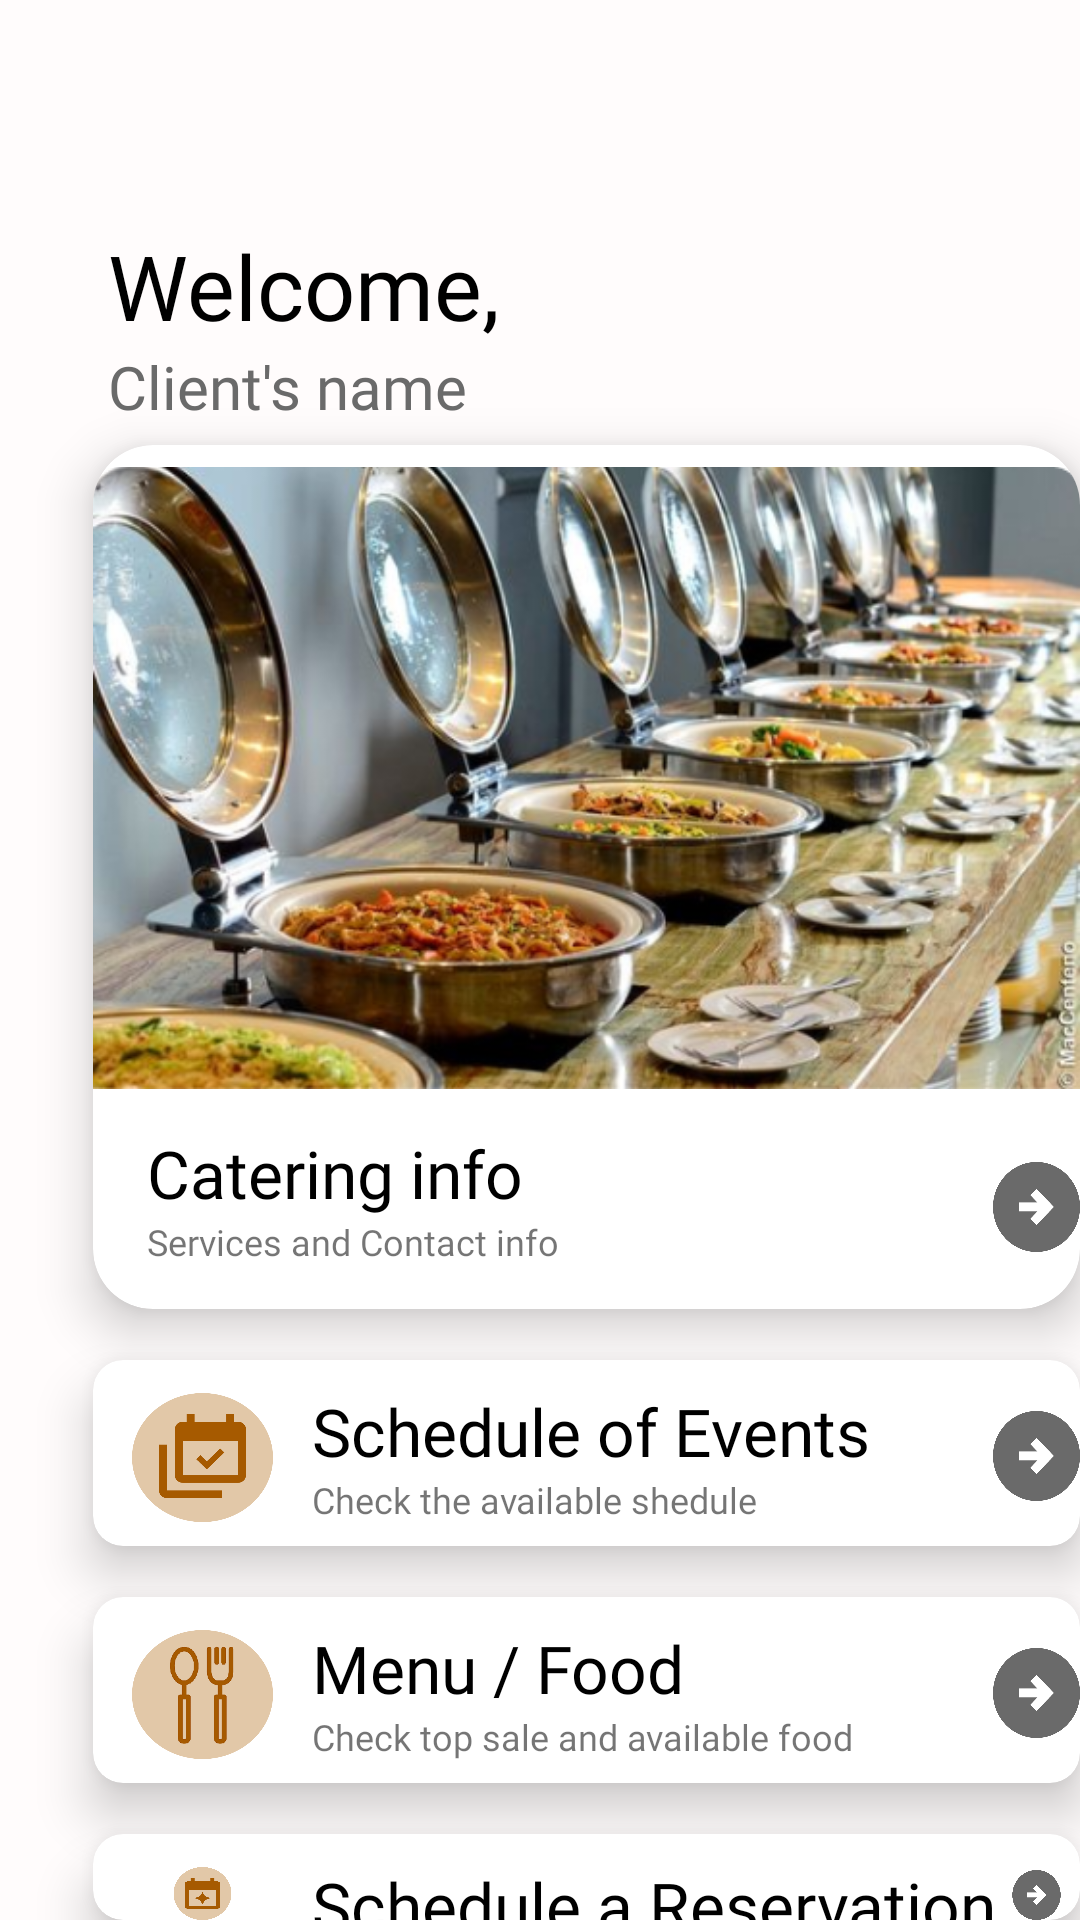

Reconstruct the res/layout file that produces this screen, plus the resources it refers to.
<!-- AndroidManifest.xml: application theme Theme.Percyv2 -->
<!-- res/layout/activity_home_page.xml -->
<?xml version="1.0" encoding="utf-8"?>
<RelativeLayout xmlns:android="http://schemas.android.com/apk/res/android"
    xmlns:app="http://schemas.android.com/apk/res-auto"
    xmlns:tools="http://schemas.android.com/tools"
    android:layout_width="match_parent"
    android:layout_height="match_parent"
    android:background="@color/bgcolor"
    tools:context=".HomePage">



    <RelativeLayout
        android:layout_width="match_parent"
        android:layout_height="match_parent">

        <TextView
            android:id="@+id/Homewelcome"
            android:layout_width="wrap_content"
            android:layout_height="wrap_content"
            android:layout_marginLeft="36dp"
            android:layout_marginTop="75dp"
            android:fontFamily="@font/secularoneregular"
            android:text="Welcome, "
            android:textColor="@color/black"
            android:textSize="30dp"></TextView>

        <TextView
            android:id="@+id/clientname"
            android:layout_width="wrap_content"
            android:layout_height="wrap_content"
            android:layout_below="@+id/Homewelcome"
            android:layout_marginLeft="36dp"
            android:fontFamily="@font/scopeoneregular"
            android:text="Client's name"
            android:textColor="@color/gray"
            android:textSize="20dp"></TextView>

        <androidx.cardview.widget.CardView
            android:id="@+id/cardviewcatering"
            android:layout_width="352dp"
            android:layout_height="288dp"
            android:layout_below="@id/clientname"
            android:layout_marginLeft="31dp"
            android:layout_marginTop="6dp"
            android:background="@color/white"
            app:cardCornerRadius="20dp"
            app:cardElevation="10dp">

            <RelativeLayout
                android:layout_width="match_parent"
                android:layout_height="match_parent">

                <ImageView
                    android:id="@+id/cateringinfoimage"
                    android:layout_width="352dp"
                    android:layout_height="222dp"
                    android:src="@drawable/cateringinfoimage"></ImageView>

                <TextView
                    android:id="@+id/cateringinfo"
                    android:layout_width="wrap_content"
                    android:layout_height="wrap_content"
                    android:layout_below="@+id/cateringinfoimage"
                    android:layout_marginLeft="18dp"
                    android:layout_marginTop="6dp"
                    android:fontFamily="@font/titilliumwebsemibold"
                    android:text="Catering info"
                    android:textColor="@color/black"
                    android:textSize="22dp"></TextView>

                <TextView
                    android:layout_width="wrap_content"
                    android:layout_height="wrap_content"
                    android:layout_below="@id/cateringinfo"
                    android:layout_marginLeft="18dp"
                    android:fontFamily="@font/titilliumwebregular"
                    android:text="Services and Contact info"
                    android:textSize="12dp"></TextView>


                <ImageView
                    android:layout_width="40dp"
                    android:layout_height="40dp"
                    android:layout_below="@id/cateringinfoimage"
                    android:layout_marginLeft="300dp"
                    android:layout_marginTop="12dp"
                    android:src="@drawable/arrowicon"></ImageView>


            </RelativeLayout>

        </androidx.cardview.widget.CardView>

        <androidx.cardview.widget.CardView
            android:id="@+id/schedulecardview"
            android:layout_width="352dp"
            android:layout_height="62dp"
            android:layout_below="@id/cardviewcatering"
            android:layout_marginLeft="31dp"
            android:layout_marginTop="17dp"
            app:cardCornerRadius="10dp"
            app:cardElevation="10dp">

            <RelativeLayout
                android:layout_width="wrap_content"
                android:layout_height="wrap_content">

                <TextView
                    android:id="@+id/scheduleofevent"
                    android:layout_width="wrap_content"
                    android:layout_height="wrap_content"
                    android:layout_marginLeft="73dp"
                    android:layout_marginTop="9dp"
                    android:fontFamily="@font/titilliumwebsemibold"
                    android:text="Schedule of Events"
                    android:textColor="@color/black"
                    android:textSize="22dp"></TextView>

                <TextView
                    android:layout_width="wrap_content"
                    android:layout_height="wrap_content"
                    android:layout_below="@+id/scheduleofevent"
                    android:layout_marginLeft="73dp"
                    android:fontFamily="@font/titilliumwebregular"
                    android:text="Check the available shedule"
                    android:textSize="12dp"></TextView>

                <ImageView
                    android:layout_width="47dp"
                    android:layout_height="43dp"
                    android:layout_marginLeft="13dp"
                    android:layout_marginTop="11dp"
                    android:src="@drawable/scheduleofeventicon"></ImageView>

                <ImageView
                    android:layout_width="40dp"
                    android:layout_height="40dp"
                    android:layout_marginLeft="300dp"
                    android:layout_marginTop="12dp"
                    android:src="@drawable/arrowicon"></ImageView>


            </RelativeLayout>
        </androidx.cardview.widget.CardView>

        <androidx.cardview.widget.CardView
            android:id="@+id/menuorfoodcardview"
            android:layout_width="352dp"
            android:layout_height="62dp"
            android:layout_below="@id/schedulecardview"
            android:layout_marginLeft="31dp"
            android:layout_marginTop="17dp"
            app:cardCornerRadius="10dp"
            app:cardElevation="10dp">

            <RelativeLayout
                android:layout_width="wrap_content"
                android:layout_height="wrap_content">

                <TextView
                    android:id="@+id/menuorfood"
                    android:layout_width="wrap_content"
                    android:layout_height="wrap_content"
                    android:layout_marginLeft="73dp"
                    android:layout_marginTop="9dp"
                    android:fontFamily="@font/titilliumwebsemibold"
                    android:text="Menu / Food"
                    android:textColor="@color/black"
                    android:textSize="22dp"></TextView>

                <TextView
                    android:layout_width="wrap_content"
                    android:layout_height="wrap_content"
                    android:layout_below="@+id/menuorfood"
                    android:layout_marginLeft="73dp"
                    android:fontFamily="@font/titilliumwebregular"
                    android:text="Check top sale and available food"
                    android:textSize="12dp"></TextView>

                <ImageView
                    android:layout_width="47dp"
                    android:layout_height="43dp"
                    android:layout_marginLeft="13dp"
                    android:layout_marginTop="11dp"
                    android:src="@drawable/menuorfoodicon"></ImageView>

                <ImageView
                    android:layout_width="40dp"
                    android:layout_height="40dp"
                    android:layout_marginLeft="300dp"
                    android:layout_marginTop="12dp"
                    android:src="@drawable/arrowicon"></ImageView>


            </RelativeLayout>
        </androidx.cardview.widget.CardView>

        <androidx.cardview.widget.CardView
            android:layout_width="352dp"
            android:layout_height="62dp"
            android:layout_below="@id/menuorfoodcardview"
            android:layout_marginLeft="31dp"
            android:layout_marginTop="17dp"
            app:cardCornerRadius="10dp"
            app:cardElevation="10dp">

            <RelativeLayout
                android:layout_width="wrap_content"
                android:layout_height="wrap_content">

                <TextView
                    android:id="@+id/schedreservation"
                    android:layout_width="wrap_content"
                    android:layout_height="wrap_content"
                    android:layout_marginLeft="73dp"
                    android:layout_marginTop="9dp"
                    android:fontFamily="@font/titilliumwebsemibold"
                    android:text="Schedule a Reservation"
                    android:textColor="@color/black"
                    android:textSize="22dp"></TextView>

                <TextView
                    android:layout_width="wrap_content"
                    android:layout_height="wrap_content"
                    android:layout_below="@+id/schedreservation"
                    android:layout_marginLeft="73dp"
                    android:fontFamily="@font/titilliumwebregular"
                    android:text="Reservation"
                    android:textSize="12dp"></TextView>

                <ImageView
                    android:layout_width="47dp"
                    android:layout_height="43dp"
                    android:layout_marginLeft="13dp"
                    android:layout_marginTop="11dp"
                    android:src="@drawable/schedreservationicon"></ImageView>

                <ImageView
                    android:layout_width="40dp"
                    android:layout_height="40dp"
                    android:layout_marginLeft="300dp"
                    android:layout_marginTop="12dp"
                    android:src="@drawable/arrowicon"></ImageView>


            </RelativeLayout>
        </androidx.cardview.widget.CardView>

    </RelativeLayout>

</RelativeLayout>
<!-- resources referenced by this layout -->
<resources>
  <color name="bgcolor">#FFFCFC</color>
  <color name="black">#FF000000</color>
  <color name="gray">#6A6A6A</color>
  <color name="white">#FFFFFFFF</color>
  <!-- drawable arrowicon: png bitmap (drawable-v24, 11135 bytes) -->
  <!-- drawable cateringinfoimage: png bitmap (drawable-v24, 346864 bytes) -->
  <!-- drawable menuorfoodicon: png bitmap (drawable-v24, 24086 bytes) -->
  <!-- drawable schedreservationicon: png bitmap (drawable-v24, 10817 bytes) -->
  <!-- drawable scheduleofeventicon: png bitmap (drawable-v24, 10624 bytes) -->
  <style name="Theme.Percyv2" parent="Theme.MaterialComponents.Light.NoActionBar">
          
          <item name="colorPrimary">@color/purple_500</item>
          <item name="colorPrimaryVariant">@color/purple_700</item>
          <item name="colorOnPrimary">@color/white</item>
          
          <item name="colorSecondary">@color/teal_200</item>
          <item name="colorSecondaryVariant">@color/teal_700</item>
          <item name="colorOnSecondary">@color/black</item>
          
          <item name="android:statusBarColor" tools:targetApi="l">?attr/colorPrimaryVariant</item>
          
      </style>
  <color name="purple_500">#FF6200EE</color>
  <color name="purple_700">#FF3700B3</color>
  <color name="teal_200">#FF03DAC5</color>
  <color name="teal_700">#FF018786</color>
</resources>
